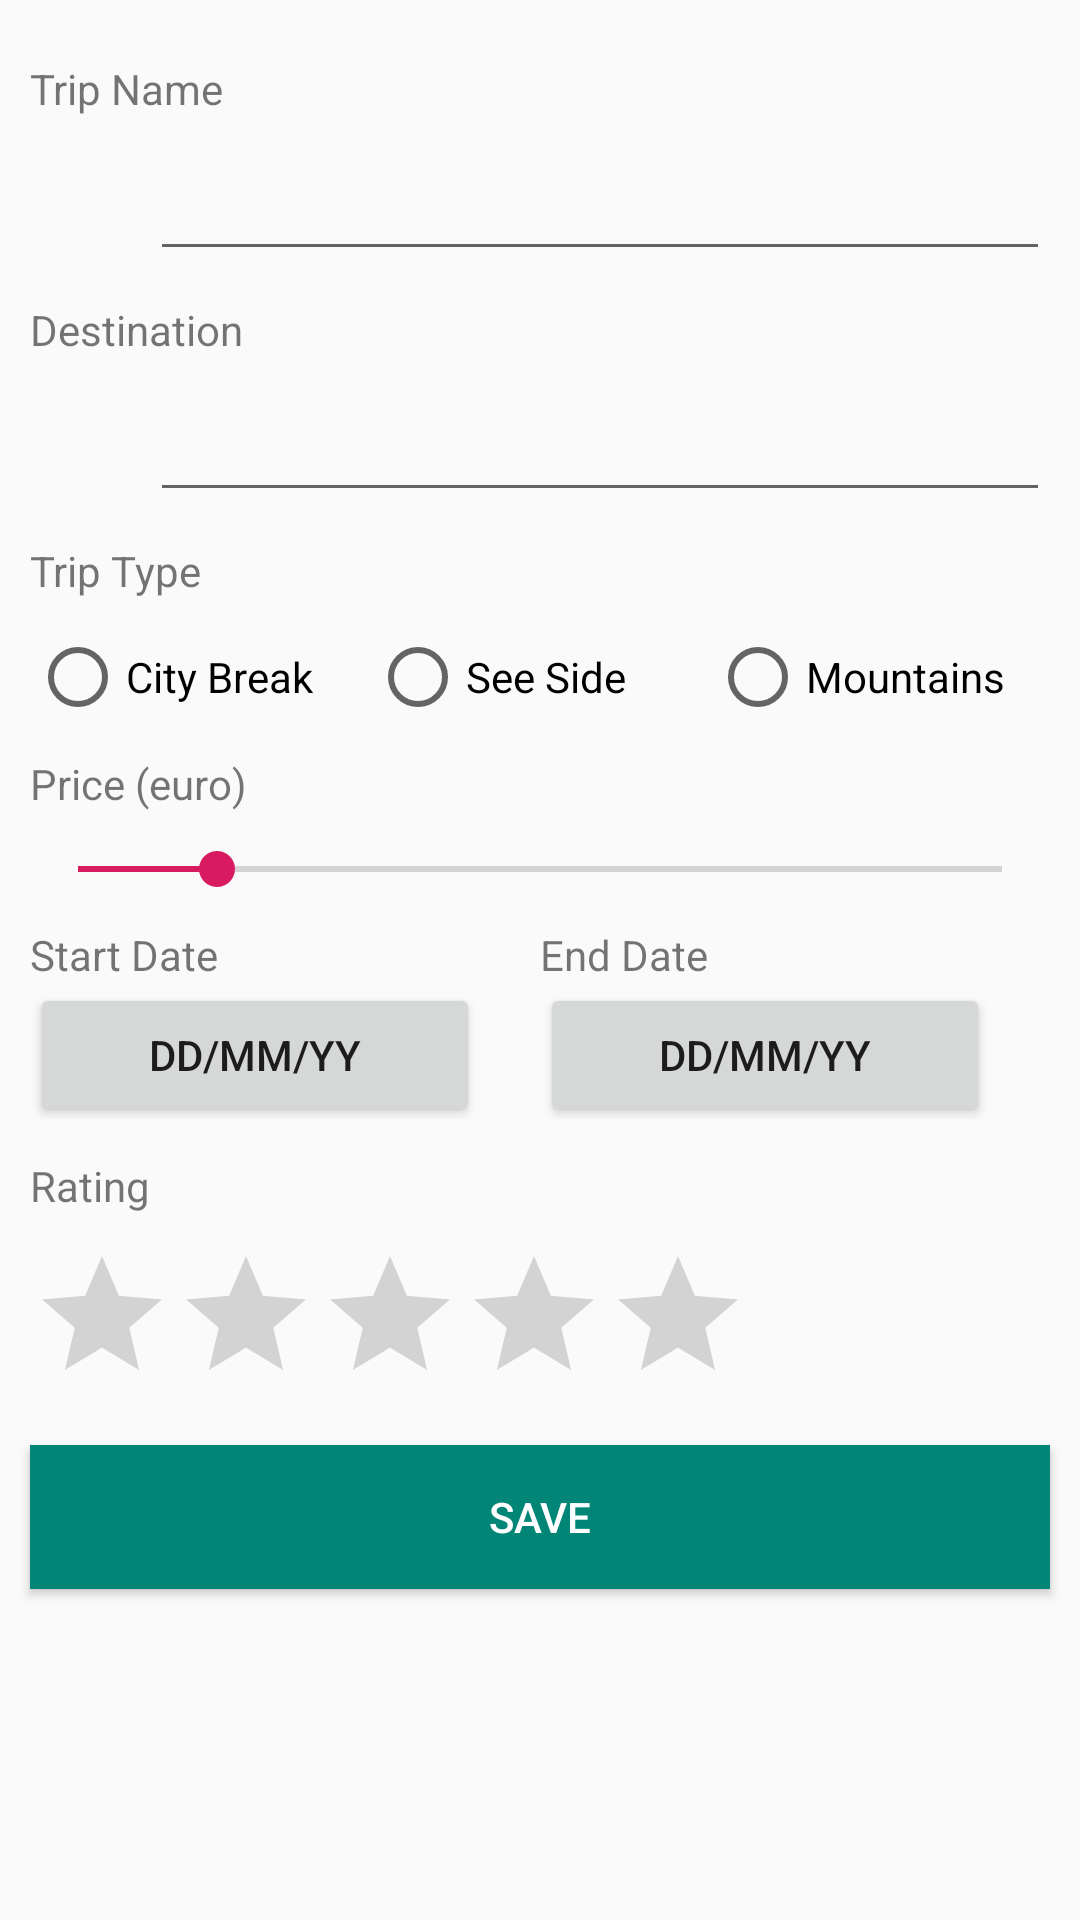

Produce the Android XML layout that renders to this screen, including the resource entries it uses.
<!-- AndroidManifest.xml: application theme AppTheme -->
<!-- res/layout/activity_main.xml -->
<?xml version="1.0" encoding="utf-8"?>
<android.support.constraint.ConstraintLayout xmlns:android="http://schemas.android.com/apk/res/android"
    xmlns:app="http://schemas.android.com/apk/res-auto"
    xmlns:tools="http://schemas.android.com/tools"
    android:layout_width="match_parent"
    android:layout_height="match_parent"
    tools:context=".MainActivity">

    <TextView
        android:layout_width="wrap_content"
        android:layout_height="wrap_content"
        app:layout_constraintBottom_toBottomOf="parent"
        app:layout_constraintLeft_toLeftOf="parent"
        app:layout_constraintRight_toRightOf="parent"
        app:layout_constraintTop_toTopOf="parent" />

    <include layout="@layout/manager_trip_activity" />

</android.support.constraint.ConstraintLayout>
<!-- res/layout/manager_trip_activity.xml (included above) -->
<?xml version="1.0" encoding="utf-8"?>
<LinearLayout
    xmlns:android="http://schemas.android.com/apk/res/android"
    android:layout_height="match_parent"
    android:layout_width="match_parent"
    android:layout_marginTop="10dp"
    android:orientation="vertical">

    <TextView
        android:layout_width="wrap_content"
        android:layout_height="wrap_content"
        android:text="@string/tripName"
        android:layout_margin="10dp"/>

    <LinearLayout
        android:layout_width="match_parent"
        android:layout_height="wrap_content"
        android:layout_marginRight="10dp"
        android:layout_marginLeft="10dp"
        android:drawableBottom="@android:color/black">

        <ImageView
            android:layout_width="40dp"
            android:layout_height="match_parent"
            android:src="@mipmap/ic_launcher"
            />

        <EditText
            android:layout_width="match_parent"
            android:layout_height="wrap_content"
            android:layout_weight="2"
            />

    </LinearLayout>

    <TextView
        android:layout_width="wrap_content"
        android:layout_height="wrap_content"
        android:text="@string/destination"
        android:layout_margin="10dp"/>
    <LinearLayout
        android:layout_width="match_parent"
        android:layout_height="wrap_content"
        android:layout_marginRight="10dp"
        android:layout_marginLeft="10dp"
        android:drawableBottom="@android:color/black">

        <ImageView
            android:layout_width="40dp"
            android:layout_height="match_parent"
            android:src="@mipmap/ic_launcher"/>

        <EditText
            android:layout_width="match_parent"
            android:layout_height="wrap_content"

            />
    </LinearLayout>

    <TextView
        android:layout_width="wrap_content"
        android:layout_height="wrap_content"
        android:text="@string/tripType"
        android:layout_margin="10dp"/>
    <RadioGroup
        android:layout_width="match_parent"
        android:layout_height="wrap_content"
        android:orientation="horizontal"
        android:layout_marginRight="10dp"
        android:layout_marginLeft="10dp"
        >
        <RadioButton
            android:layout_width="match_parent"
            android:layout_height="wrap_content"
            android:text="@string/cityBreak"
            android:layout_weight="1"/>

        <RadioButton
            android:layout_width="match_parent"
            android:layout_height="wrap_content"
            android:text="@string/seeSide"
            android:layout_weight="1"/>

        <RadioButton
            android:layout_width="match_parent"
            android:layout_height="wrap_content"
            android:text="@string/mountains"
            android:layout_weight="1"/>
    </RadioGroup>


    <TextView
        android:layout_width="wrap_content"
        android:layout_height="wrap_content"
        android:text="@string/price"
        android:layout_margin="10dp"/>
    <SeekBar
        android:layout_width="match_parent"
        android:layout_height="wrap_content"
        android:layout_marginRight="10dp"
        android:layout_marginLeft="10dp"
        android:progress="15"
        android:max="100"/>
    
    <LinearLayout
        android:layout_width="match_parent"
        android:layout_height="wrap_content"
        android:layout_marginRight="10dp"
        android:layout_marginLeft="10dp"
        android:layout_marginTop="10dp"
        android:orientation="horizontal">

        <TextView
            android:layout_width="match_parent"
            android:layout_height="wrap_content"
            android:text="Start Date"
            android:layout_weight="1"
            />

        <TextView
            android:layout_width="match_parent"
            android:layout_height="wrap_content"
            android:text="End Date"
            android:layout_weight="1"
            />

    </LinearLayout>


    <LinearLayout
        android:layout_width="match_parent"
        android:layout_height="wrap_content"
        android:layout_marginRight="10dp"
        android:layout_marginLeft="10dp"
        android:orientation="horizontal">


        <Button
            android:layout_width="match_parent"
            android:layout_height="wrap_content"
            android:layout_weight="1"
            android:layout_marginRight="20dp"
            android:text="DD/MM/YY"
            android:onClick="showDatePickerDialog"/>

        <Button
            android:layout_width="match_parent"
            android:layout_height="wrap_content"
            android:layout_weight="1"
            android:layout_marginRight="20dp"
            android:text="DD/MM/YY"
            android:onClick="showDatePickerDialog"/>

    </LinearLayout>

    <TextView
        android:layout_width="wrap_content"
        android:layout_height="wrap_content"
        android:text="@string/rating"
        android:layout_margin="10dp"/>
    <RatingBar
        android:layout_width="wrap_content"
        android:layout_height="wrap_content"
        android:layout_marginRight="10dp"
        android:layout_marginLeft="10dp"
        android:numStars="5"
        android:stepSize="0.5"
        android:rating="0"/>
    
    <Button
        android:layout_width="match_parent"
        android:layout_height="wrap_content"
        android:text="@string/save"
        android:textColor="@color/white"
        android:background="@color/colorPrimary"
        android:layout_gravity="center"
        android:layout_margin="10dp"/>


</LinearLayout>
<!-- resources referenced by this layout -->
<resources>
  <color name="colorPrimary">#008577</color>
  <color name="white">#FFFFFF</color>
  <string name="cityBreak">City Break</string>
  <string name="destination">Destination</string>
  <string name="mountains">Mountains</string>
  <string name="price">Price (euro)</string>
  <string name="rating">Rating</string>
  <string name="save">Save</string>
  <string name="seeSide">See Side</string>
  <string name="tripName">Trip Name</string>
  <string name="tripType">Trip Type</string>
  <style name="AppTheme" parent="Theme.AppCompat.Light.DarkActionBar">
          
          <item name="colorPrimary">@color/colorPrimary</item>
          <item name="colorPrimaryDark">@color/colorPrimaryDark</item>
          <item name="colorAccent">@color/colorAccent</item>
      </style>
  <color name="colorPrimaryDark">#00574B</color>
  <color name="colorAccent">#D81B60</color>
</resources>
